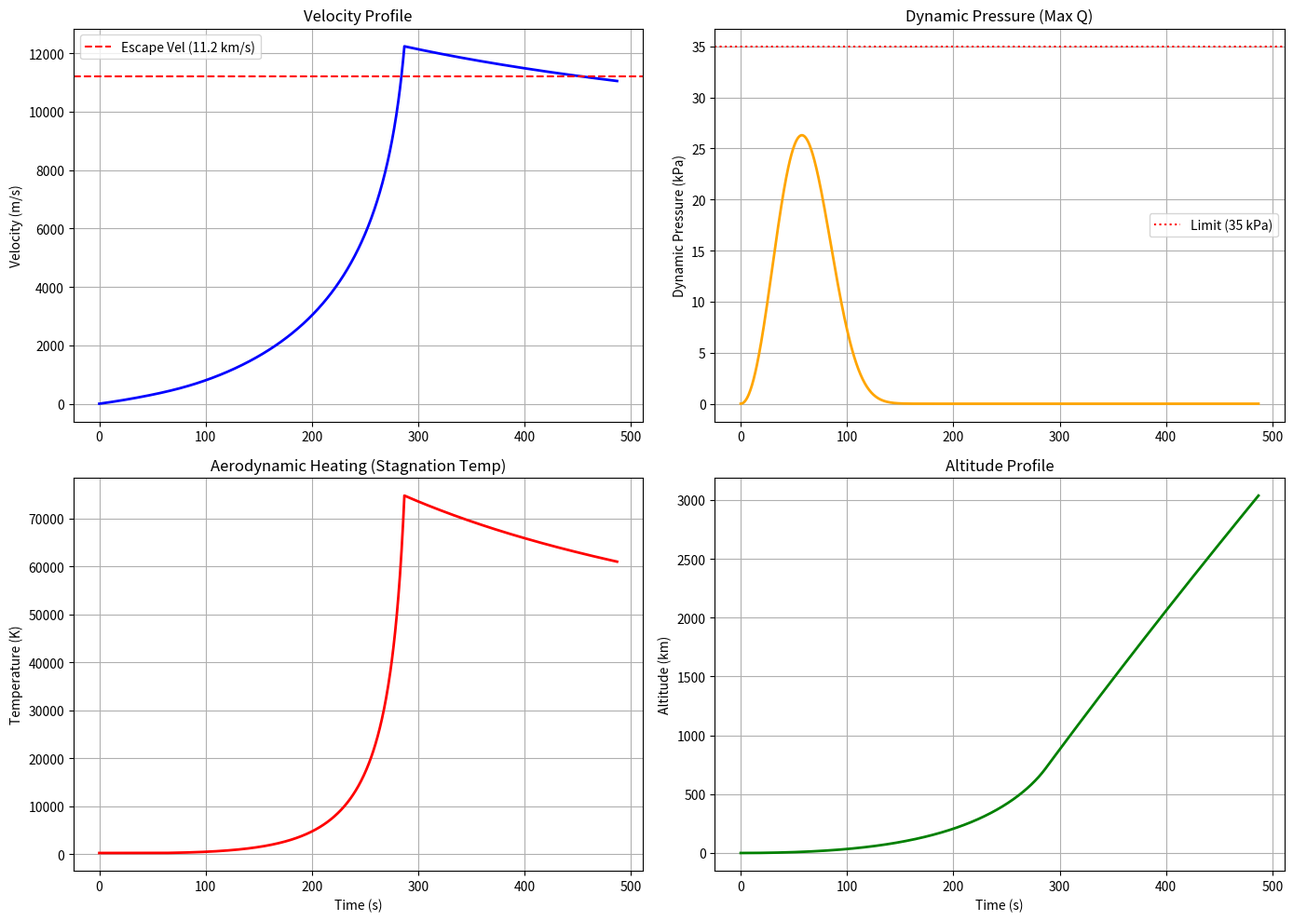

Here is the Python script that generated this plot:
import numpy as np
from scipy.integrate import solve_ivp
import matplotlib.pyplot as plt

# 1. 物理常数与环境
g0 = 9.80665
R_e = 6371000
rho0 = 1.225
H_scale = 8500
T_ambient_surface = 288.15  # 海平面温度 (K)
gamma = 1.4  # 空气比热比

# 2. 高级火箭参数
# 比冲模型：随高度变化
Isp_sea = 365.0  # 海平面比冲
Isp_vac = 460.0  # 真空比冲 (稍微优化以确保逃逸)
H_isp_scale = 5000  # 比冲过渡高度


def get_isp(h):
    # 使用简单的指数过渡模型
    return Isp_vac - (Isp_vac - Isp_sea) * np.exp(-h / H_isp_scale)

#epsilon = 0.04 第一次
epsilon = 0.033  # 激进的结构系数 (碳纤维)
m_payload = 200.0  # 微型探测器
m_total = 100000.0

m_structure = m_total * epsilon
m_propellant = m_total - m_structure - m_payload
m_final = m_structure + m_payload

# 推重比设置 (按海平面推力计算)
TWR = 1.5
Thrust_sea = m_total * g0 * TWR

# 气动参数
Cd = 0.3
Diameter = 3.5
Area = np.pi * (Diameter / 2) ** 2


# 3. 动力学模型 (含热力学计算)
def rocket_ode(t, y):
    h = y[0]
    v = y[1]
    m = y[2]

    if m > m_final:
        # 当前高度的比冲
        current_isp = get_isp(h)
        # 推力 (假设燃料流率恒定，或者推力恒定，这里假设推力恒定更简单)
        Thrust = Thrust_sea
        ve = current_isp * g0
        dm_dt = -Thrust / ve
    else:
        Thrust = 0
        dm_dt = 0
        m = m_final

    # 环境计算
    r = R_e + h
    g = g0 * (R_e / r) ** 2
    rho = rho0 * np.exp(-h / H_scale)

    # 气动阻力
    Drag = 0.5 * rho * v ** 2 * Cd * Area

    # 动力学方程
    dv_dt = (Thrust - Drag) / m - g
    dh_dt = v

    return [dh_dt, dv_dt, dm_dt]


# 求解事件：燃料耗尽
def burnout_event(t, y):
    return y[2] - m_final


burnout_event.terminal = True
burnout_event.direction = -1

# 求解 (燃烧阶段)
y0 = [0.0, 0.0, m_total]
t_span = (0, 1000)

sol = solve_ivp(rocket_ode, t_span, y0, events=burnout_event, rtol=1e-6, max_step=0.5)

# 滑行段模拟 (Burnout -> Final)
y_burnout = sol.y[:, -1]
t_coast = np.linspace(sol.t[-1], sol.t[-1] + 200, 200)
sol_coast = solve_ivp(rocket_ode, [sol.t[-1], sol.t[-1] + 300], y_burnout, t_eval=t_coast)

# 合并数据
t_all = np.concatenate((sol.t, sol_coast.t))
h_all = np.concatenate((sol.y[0], sol_coast.y[0]))
v_all = np.concatenate((sol.y[1], sol_coast.y[1]))

# 4. 后处理：计算热与动压
rho_all = rho0 * np.exp(-h_all / H_scale)
# 声速 a = sqrt(gamma * R * T)，这里简化假设温度随高度线性下降然后恒定
T_ambient = np.maximum(T_ambient_surface - 0.0065 * h_all, 216.65)
c_sound = np.sqrt(1.4 * 287 * T_ambient)
Mach_all = v_all / c_sound

# 动压 q
q_all = 0.5 * rho_all * v_all ** 2

# 驻点温度 (Stagnation Temp) - 气动加热指标
T_stag = T_ambient * (1 + 0.2 * Mach_all ** 2)

# 计算关键指标
v_burnout = np.max(v_all)
escape_velocity = np.sqrt(2 * g0 * R_e)

plt.figure(figsize=(14, 10))

# 图1: 速度
plt.subplot(2, 2, 1)
plt.plot(t_all, v_all, 'b', linewidth=2)
plt.axhline(11200, color='r', linestyle='--', label='Escape Vel (11.2 km/s)')
plt.title('Velocity Profile')
plt.ylabel('Velocity (m/s)')
plt.grid(True)
plt.legend()

# 图2: 动压 (Max Q)
plt.subplot(2, 2, 2)
plt.plot(t_all, q_all / 1000, 'orange', linewidth=2)
plt.axhline(35, color='r', linestyle=':', label='Limit (35 kPa)')
plt.title('Dynamic Pressure (Max Q)')
plt.ylabel('Dynamic Pressure (kPa)')
plt.legend()
plt.grid(True)

# 图3: 气动加热
plt.subplot(2, 2, 3)
plt.plot(t_all, T_stag, 'r', linewidth=2)
plt.title('Aerodynamic Heating (Stagnation Temp)')
plt.ylabel('Temperature (K)')
plt.xlabel('Time (s)')
plt.grid(True)

# 图4: 高度
plt.subplot(2, 2, 4)
plt.plot(t_all, h_all / 1000, 'g', linewidth=2)
plt.title('Altitude Profile')
plt.ylabel('Altitude (km)')
plt.xlabel('Time (s)')
plt.grid(True)

plt.tight_layout()
plt.savefig('rocket_simulation_results.png')
plt.show()


print(f"--- 火箭参数 ---")
print(f"总质量: {m_total / 1000:.1f} 吨")
print(f"干重(结构+载荷): {m_final / 1000:.2f} 吨")
print(f"质量比 (R): {m_total / m_final:.2f}")
# print(f"燃烧时间: {burn_time:.2f} 秒") # burn_time 变量在函数外可能不准，直接用 sol.t[-1]
print(f"燃烧时间: {sol.t[-1]:.2f} 秒")
# print(f"排气速度: {ve:.2f} m/s") # ve 随高度变化，这里不打印定值

print(f"最终速度: {v_all[-1]:.2f} m/s")
print(f"最大动压: {np.max(q_all) / 1000:.2f} kPa")
print(f"最大表面温度估计: {np.max(T_stag):.0f} K")

print(f"\n--- 模拟结果 ---")
print(f"最大速度 (Burnout Velocity): {v_burnout:.2f} m/s")
print(f"地球逃逸速度: {escape_velocity:.2f} m/s")

if v_burnout > escape_velocity:
    print("结论: 成功达到逃逸速度！")
else:
    print(f"结论: 未达到逃逸速度 (差 {escape_velocity - v_burnout:.2f} m/s)")
    print("建议: 尝试减小结构系数 epsilon 或 增加比冲 Isp")
